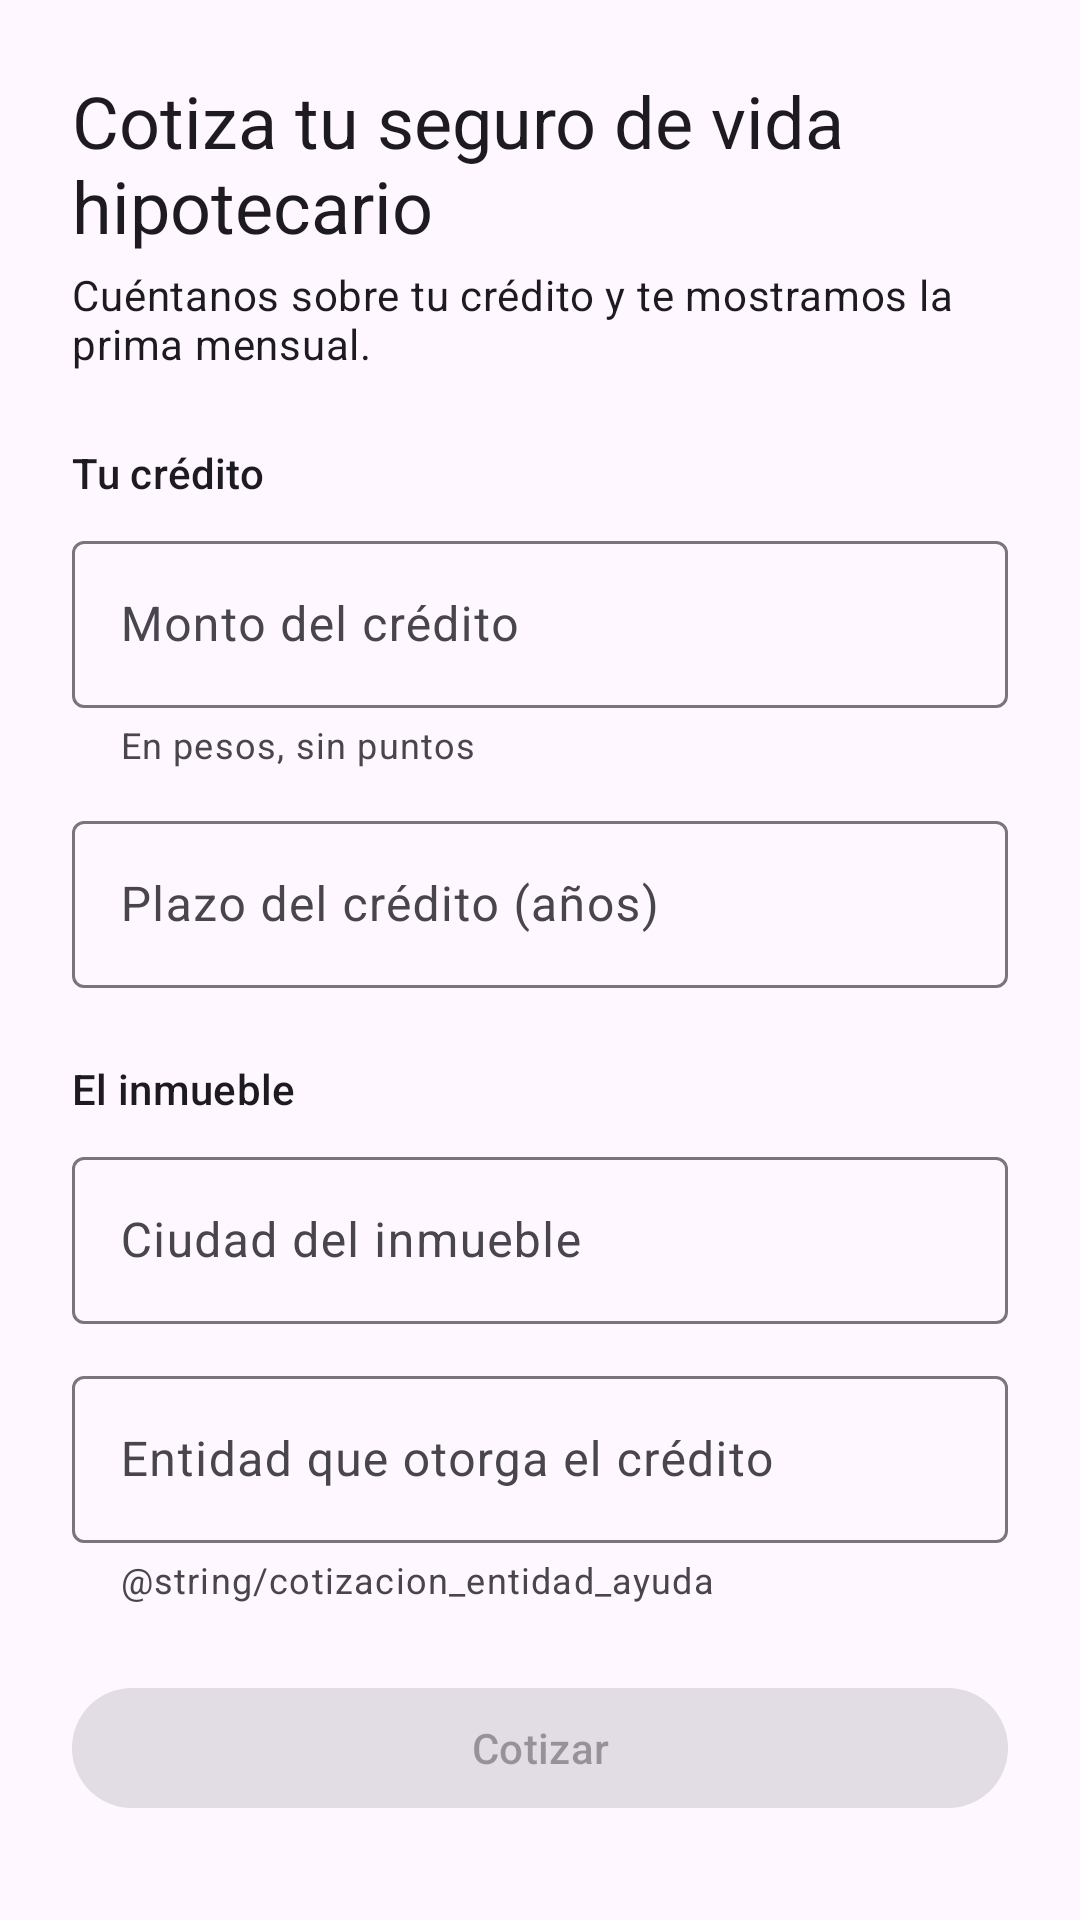

Reconstruct the res/layout file that produces this screen, plus the resources it refers to.
<!-- AndroidManifest.xml: application theme Theme.Solventa -->
<!-- res/layout/activity_cotizacion.xml -->
<?xml version="1.0" encoding="utf-8"?>
<ScrollView xmlns:android="http://schemas.android.com/apk/res/android"
    xmlns:tools="http://schemas.android.com/tools"
    xmlns:app="http://schemas.android.com/apk/res-auto"
    android:id="@+id/raiz"
    android:layout_width="match_parent"
    android:layout_height="match_parent"
    android:fillViewport="true">

    <LinearLayout
        android:layout_width="match_parent"
        android:layout_height="wrap_content"
        android:orientation="vertical"
        android:padding="24dp">

        
        <LinearLayout
            android:id="@+id/formulario"
            android:layout_width="match_parent"
            android:layout_height="wrap_content"
            android:focusable="true"
            android:focusableInTouchMode="true"
            android:orientation="vertical">

            <TextView
                android:layout_width="wrap_content"
                android:layout_height="wrap_content"
                android:text="@string/cotizacion_titulo"
                android:accessibilityHeading="true"
                tools:targetApi="28"
                android:textAppearance="?attr/textAppearanceHeadlineSmall" />

            <TextView
                android:layout_width="match_parent"
                android:layout_height="wrap_content"
                android:layout_marginTop="4dp"
                android:text="@string/cotizacion_subtitulo"
                android:textAppearance="?attr/textAppearanceBodyMedium" />

            <TextView
                style="@style/Solventa.SeccionFormulario"
                android:text="@string/cotizacion_seccion_credito" />

            <com.google.android.material.textfield.TextInputLayout
                android:id="@+id/campoMonto"
                style="@style/Solventa.CampoFormulario"
                android:layout_marginTop="0dp"
                android:hint="@string/cotizacion_monto"
                app:helperText="@string/cotizacion_monto_ayuda"
                app:prefixText="$ ">

                <com.google.android.material.textfield.TextInputEditText
                    android:id="@+id/monto"
                    android:layout_width="match_parent"
                    android:layout_height="wrap_content"
                    android:importantForAutofill="no"
                    android:inputType="number"
                    android:maxLength="10" />
            </com.google.android.material.textfield.TextInputLayout>

            <com.google.android.material.textfield.TextInputLayout
                android:id="@+id/campoPlazo"
                style="@style/Solventa.CampoFormulario"
                android:hint="@string/cotizacion_plazo">

                <com.google.android.material.textfield.TextInputEditText
                    android:id="@+id/plazo"
                    android:layout_width="match_parent"
                    android:layout_height="wrap_content"
                    android:importantForAutofill="no"
                    android:inputType="number"
                    android:maxLength="2" />
            </com.google.android.material.textfield.TextInputLayout>

            <TextView
                style="@style/Solventa.SeccionFormulario"
                android:text="@string/cotizacion_seccion_inmueble" />

            <com.google.android.material.textfield.TextInputLayout
                android:id="@+id/campoCiudad"
                style="@style/Solventa.CampoFormulario"
                android:layout_marginTop="0dp"
                android:hint="@string/cotizacion_ciudad">

                <com.google.android.material.textfield.TextInputEditText
                    android:id="@+id/ciudad"
                    android:layout_width="match_parent"
                    android:layout_height="wrap_content"
                    android:autofillHints="addressLocality"
                    android:inputType="textCapWords"
                    android:maxLength="80" />
            </com.google.android.material.textfield.TextInputLayout>

            <com.google.android.material.textfield.TextInputLayout
                android:id="@+id/campoEntidad"
                style="@style/Solventa.CampoFormulario"
                android:hint="@string/cotizacion_entidad"
                app:helperText="@string/cotizacion_entidad_ayuda">

                <com.google.android.material.textfield.TextInputEditText
                    android:id="@+id/entidad"
                    android:layout_width="match_parent"
                    android:layout_height="wrap_content"
                    android:imeOptions="actionDone"
                    android:importantForAutofill="no"
                    android:inputType="textCapWords"
                    android:maxLength="120" />
            </com.google.android.material.textfield.TextInputLayout>

            <TextView
                android:id="@+id/mensajeError"
                android:layout_width="match_parent"
                android:layout_height="wrap_content"
                android:layout_marginTop="16dp"
                android:accessibilityLiveRegion="polite"
                android:textAppearance="?attr/textAppearanceBodyMedium"
                android:textColor="?attr/colorError"
                android:visibility="gone" />

            <com.google.android.material.button.MaterialButton
                android:id="@+id/cotizar"
                android:layout_width="match_parent"
                android:layout_height="wrap_content"
                android:layout_marginTop="24dp"
                android:enabled="false"
                android:text="@string/cotizacion_cotizar" />

            <com.google.android.material.progressindicator.LinearProgressIndicator
                android:id="@+id/progreso"
                android:layout_width="match_parent"
                android:layout_height="wrap_content"
                android:layout_marginTop="12dp"
                android:contentDescription="@string/cotizacion_cotizando"
                android:indeterminate="true"
                android:visibility="gone" />
        </LinearLayout>

        <LinearLayout
            android:id="@+id/resultado"
            android:layout_width="match_parent"
            android:layout_height="wrap_content"
            android:gravity="center_horizontal"
            android:orientation="vertical"
            android:paddingTop="48dp"
            android:visibility="gone">

            <TextView
                android:layout_width="wrap_content"
                android:layout_height="wrap_content"
                android:text="@string/cotizacion_resultado_titulo"
                android:textAppearance="?attr/textAppearanceTitleMedium" />

            <TextView
                android:id="@+id/prima"
                android:layout_width="wrap_content"
                android:layout_height="wrap_content"
                android:layout_marginTop="8dp"
                android:textAppearance="?attr/textAppearanceDisplaySmall" />

            <TextView
                android:id="@+id/vigencia"
                android:layout_width="wrap_content"
                android:layout_height="wrap_content"
                android:layout_marginTop="16dp"
                android:gravity="center"
                android:textAppearance="?attr/textAppearanceBodyLarge" />

            <TextView
                android:id="@+id/numeroCotizacion"
                android:layout_width="wrap_content"
                android:layout_height="wrap_content"
                android:layout_marginTop="8dp"
                android:gravity="center"
                android:textAppearance="?attr/textAppearanceBodySmall" />

            <TextView
                android:id="@+id/avisoSinPerfil"
                android:layout_width="match_parent"
                android:layout_height="wrap_content"
                android:layout_marginTop="24dp"
                android:background="?attr/colorSecondaryContainer"
                android:padding="16dp"
                android:textAppearance="?attr/textAppearanceBodyMedium"
                android:textColor="?attr/colorOnSecondaryContainer"
                android:visibility="gone" />

            
            <com.google.android.material.button.MaterialButton
                android:id="@+id/contratar"
                android:layout_width="match_parent"
                android:layout_height="wrap_content"
                android:layout_marginTop="32dp"
                android:text="@string/cotizacion_contratar" />

            <com.google.android.material.button.MaterialButton
                android:id="@+id/nuevaCotizacion"
                style="@style/Widget.Material3.Button.OutlinedButton"
                android:layout_width="wrap_content"
                android:layout_height="wrap_content"
                android:layout_marginTop="8dp"
                android:text="@string/cotizacion_nueva" />
        </LinearLayout>
    </LinearLayout>
</ScrollView>
<!-- resources referenced by this layout -->
<resources>
  <string name="cotizacion_ciudad">Ciudad del inmueble</string>
  <string name="cotizacion_contratar">Contratar</string>
  <string name="cotizacion_cotizando">Calculando tu prima…</string>
  <string name="cotizacion_cotizar">Cotizar</string>
  <string name="cotizacion_entidad">Entidad que otorga el crédito</string>
  <string name="cotizacion_monto">Monto del crédito</string>
  <string name="cotizacion_monto_ayuda">En pesos, sin puntos</string>
  <string name="cotizacion_nueva">Nueva cotización</string>
  <string name="cotizacion_plazo">Plazo del crédito (años)</string>
  <string name="cotizacion_resultado_titulo">Tu prima mensual</string>
  <string name="cotizacion_seccion_credito">Tu crédito</string>
  <string name="cotizacion_seccion_inmueble">El inmueble</string>
  <string name="cotizacion_subtitulo">Cuéntanos sobre tu crédito y te mostramos la prima mensual.</string>
  <string name="cotizacion_titulo">Cotiza tu seguro de vida hipotecario</string>
  <style name="Solventa.CampoFormulario" parent="Widget.Material3.TextInputLayout.OutlinedBox">
          <item name="android:layout_width">match_parent</item>
          <item name="android:layout_height">wrap_content</item>
          <item name="android:layout_marginTop">12dp</item>
      </style>
  <style name="Solventa.SeccionFormulario" parent="">
          <item name="android:layout_width">wrap_content</item>
          <item name="android:layout_height">wrap_content</item>
          <item name="android:layout_marginTop">24dp</item>
          <item name="android:layout_marginBottom">8dp</item>
          <item name="android:textAppearance">?attr/textAppearanceTitleSmall</item>
      </style>
  <style name="Theme.Solventa" parent="Theme.Material3.DayNight.NoActionBar" />
</resources>
